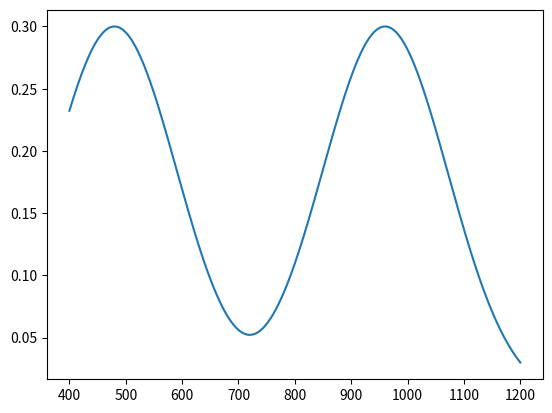

This figure's Python source:
import math
import numpy as np
import matplotlib.pyplot as plt

def two_peak_normal_distribution(x, x1, x2, amplitude1, amplitude2, sigma1=1, sigma2=1):
  peak1 = amplitude1 * np.exp(-((x - x1) ** 2) / (2 * sigma1 ** 2))
  peak2 = amplitude2 * np.exp(-((x - x2) ** 2) / (2 * sigma2 ** 2))
  return peak1 + peak2

def tram_probability (time):
  amplitude1 = 0.3
  amplitude2 = 0.3
  amplitude_mean = (amplitude1 + amplitude2) / 2
  rush_1 = 8 * 60
  rush_2 = 16 * 60
  baseline = two_peak_normal_distribution(time, rush_1, rush_2, 0.3, 0.3, 100, 100)
  result = np.power(baseline / amplitude_mean, 0.8) * amplitude_mean 
  
  return result

def display_probability():
  x = np.linspace(400, 1200, 2000)
  y = tram_probability(x)
  x_to_time = lambda x: f'{math.floor(x / 60)}:{x % 60}'
  plt.plot(x, y)
  plt.show()

def main():
  display_probability()

if __name__ == '__main__':
  main()
